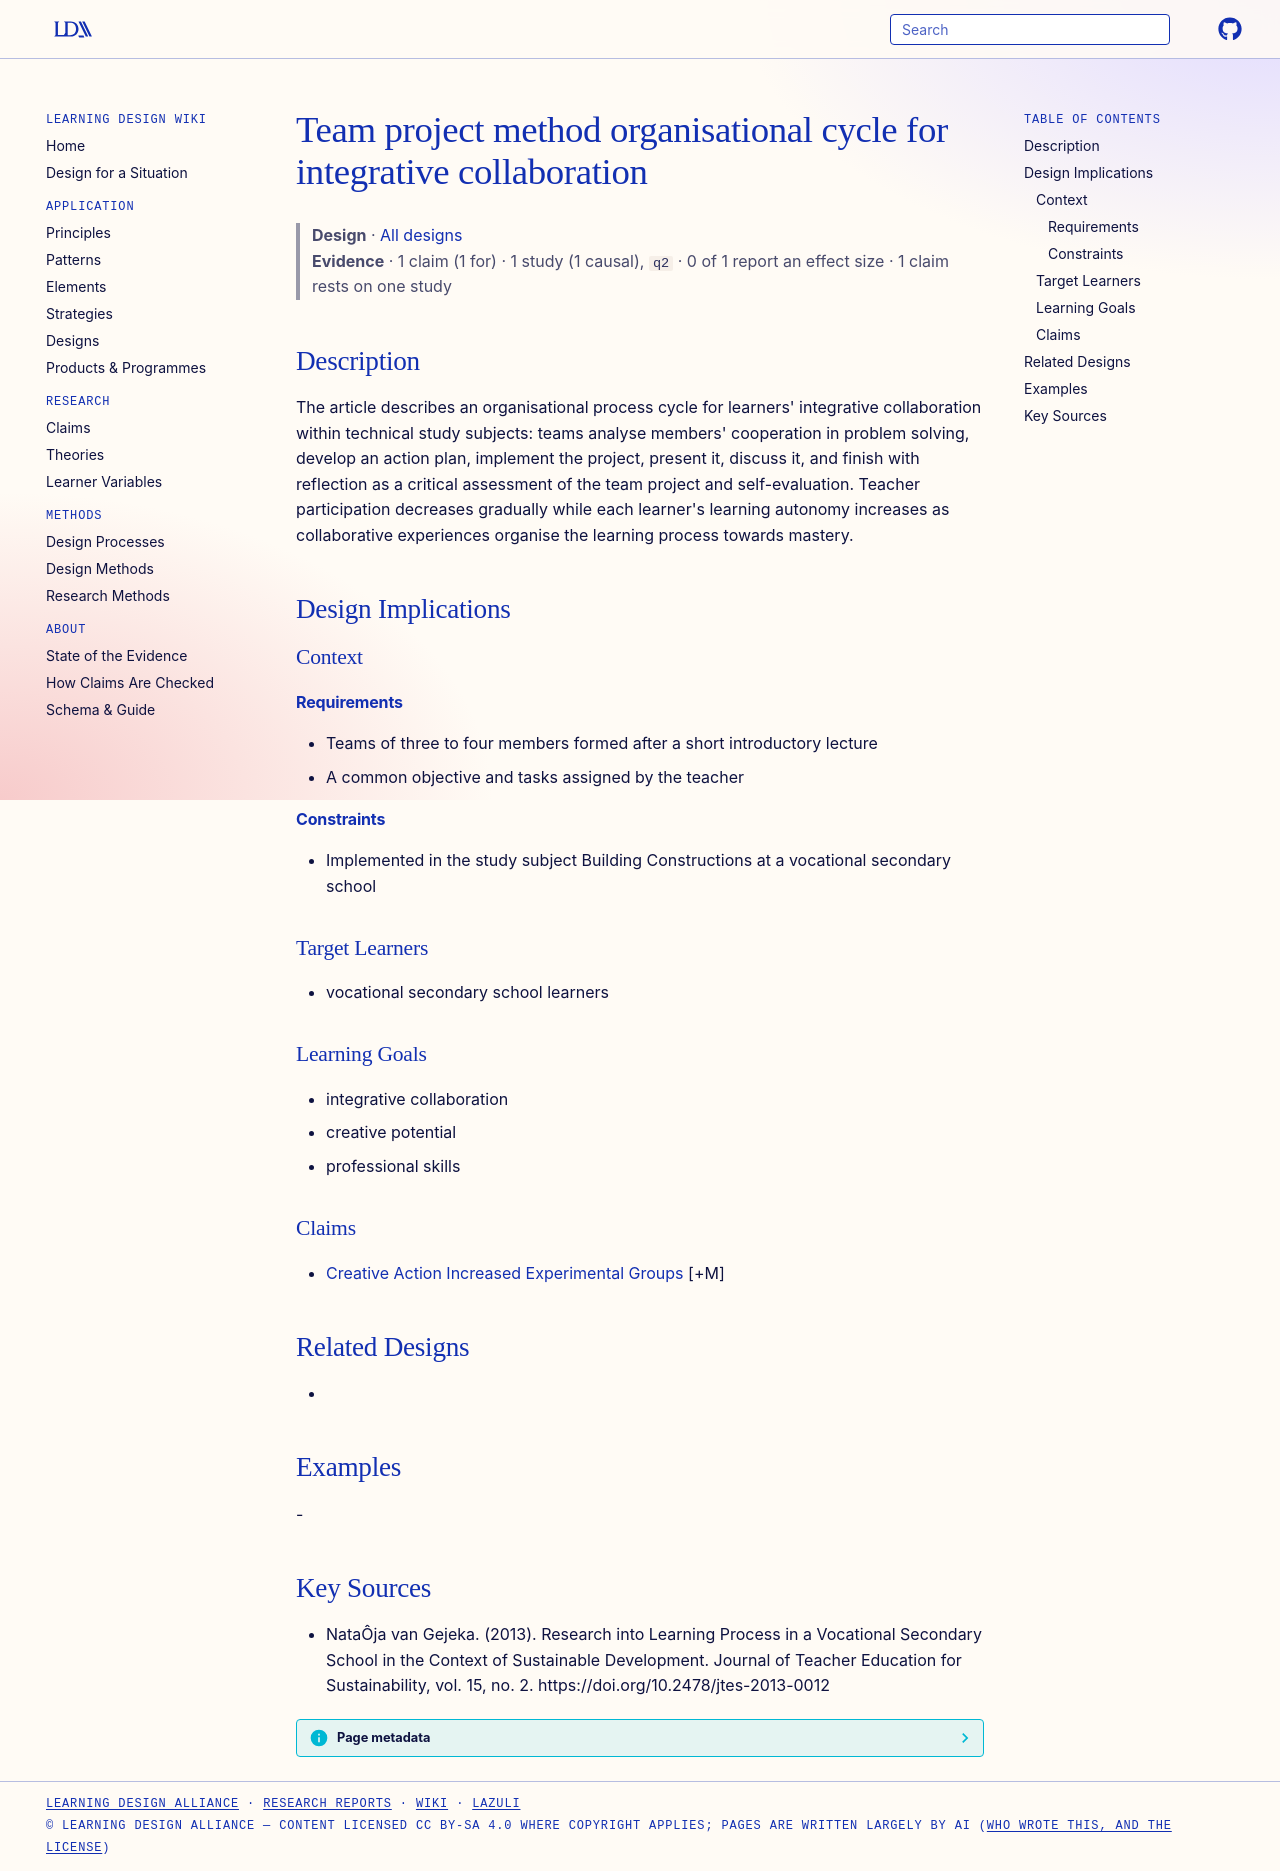

repository: Learning-Design-Alliance/learning-wiki · page: designs/team-project-integrative-collaboration-cycle/index.html · generator: mkdocs

---
type: design
id: team-project-integrative-collaboration-cycle
title: Team project method organisational cycle for integrative collaboration
description: "The article describes an organisational process cycle for learners' integrative collaboration within technical study subjects: teams analyse members' cooperation in problem solving, develop an action plan, implement t..."
status: review
generated:
  by: "process:settle-candidates"
  at: 2026-11-02
sources:
  - id: nataôja-van-gejeka-2013
    resource: "https://doi.org/10.2478/jtes-2013-0012"
    title: "NataÔja van Gejeka. (2013). Research into Learning Process in a Vocational Secondary School in the Context of Sustainable Development. Journal of Teacher Education for Sustainability, vol. 15, no. 2. https://doi.org/10.2478/jtes-2013-0012"
    author: NataÔja van Gejeka
---

# Team project method organisational cycle for integrative collaboration

> **Design** · [All designs](index.md)
> **Evidence** · 1 claim (1 for) · 1 study (1 causal), `q2` · 0 of 1 report an effect size · 1 claim rests on one study

## Description
The article describes an organisational process cycle for learners' integrative collaboration within technical study subjects: teams analyse members' cooperation in problem solving, develop an action plan, implement the project, present it, discuss it, and finish with reflection as a critical assessment of the team project and self-evaluation. Teacher participation decreases gradually while each learner's learning autonomy increases as collaborative experiences organise the learning process towards mastery.

## Design Implications

### Context
#### Requirements
- Teams of three to four members formed after a short introductory lecture
- A common objective and tasks assigned by the teacher
#### Constraints
- Implemented in the study subject Building Constructions at a vocational secondary school

### Target Learners
- vocational secondary school learners

### Learning Goals
- integrative collaboration
- creative potential
- professional skills

### Claims
- [Creative Action Increased Experimental Groups](../claims/creative-action-increased-experimental-groups.md) [+M]

## Related Designs
- 

## Examples
-

## Key Sources
- NataÔja van Gejeka. (2013). Research into Learning Process in a Vocational Secondary School in the Context of Sustainable Development. Journal of Teacher Education for Sustainability, vol. 15, no. 2. https://doi.org/10.2478/jtes-2013-0012
